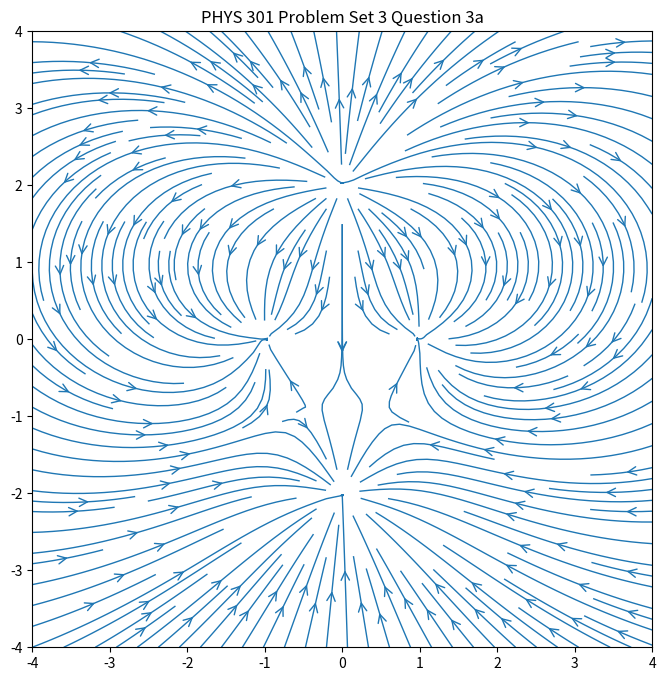
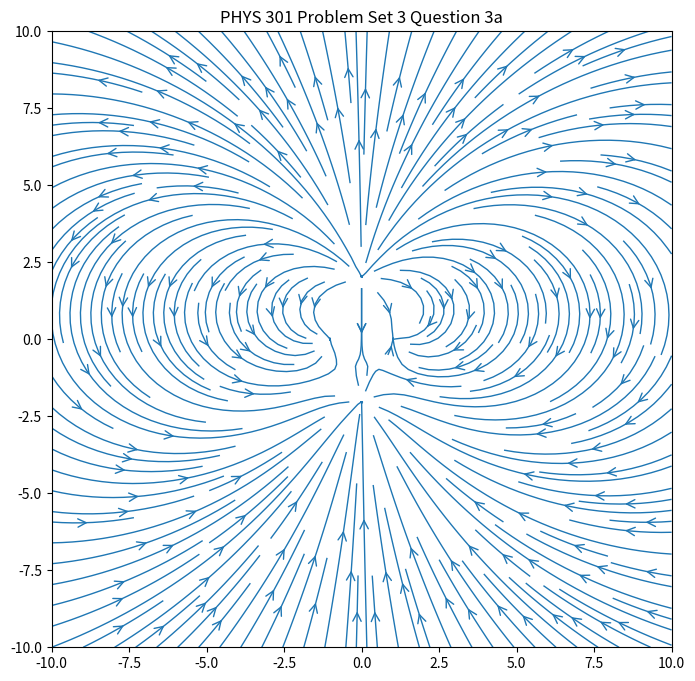
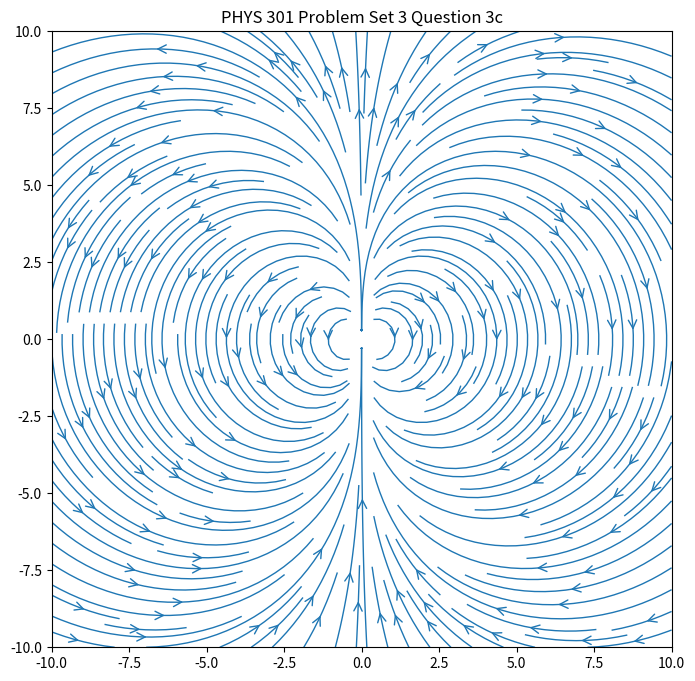

Python code for these plots, in order:
#!/usr/bin/env python
# coding: utf-8

# In[10]:


import numpy as np
import matplotlib.pyplot as plt


a = 1.0
b = 2.0
q = 1.0
e0 = 8.854187817 * 10**(-12)

def efieldx(X, Y):
    q1 = (-q * (X-a) / (4 * np.pi * e0 * (np.sqrt((X-a)**2 + (Y)**2))**3))
    q2 = (-q * (X+a) / (4 * np.pi * e0 * (np.sqrt((X+a)**2 + (Y)**2))**3))
    q3 = (-q * X) / (4 * np.pi * e0 * (np.sqrt((X)**2 + (Y+b)**2))**3)
    q4 = (3*q * X) / (4 * np.pi * e0 * (np.sqrt((X)**2 + (Y-b)**2))**3)
    return (q1 + q2 + q3 + q4)


def efieldy(X, Y):
    q1 = (-q * Y) / (4 * np.pi * e0 * (np.sqrt((X-a)**2 + (Y)**2))**3)
    q2 = (-q * Y) / (4 * np.pi * e0 * (np.sqrt((X+a)**2 + (Y)**2))**3)
    q3 = (-q * (Y+b) / (4 * np.pi * e0 * (np.sqrt((X)**2 + (Y+b)**2))**3))
    q4 = (3*q * (Y-b) / (4 * np.pi * e0 * (np.sqrt((X)**2 + (Y-b)**2))**3))
    return (q1 + q2 + q3 + q4)


# 4 by 4
L=4
nx, ny = 100, 100
x = np.linspace(-L, L, nx)
y = np.linspace(-L, L, ny)
X, Y = np.meshgrid(x, y)

# demo of streamplot for a vector field
fig = plt.figure(figsize = (8,8))
plt.title('PHYS 301 Problem Set 3 Question 3a')
plt.streamplot(x, y, efieldx(X, Y), efieldy(X, Y), linewidth=1, density=2, arrowstyle='->', arrowsize=1.5);


# 10 by 10
L2=10
nx2, ny2 = 100, 100
x2 = np.linspace(-L2, L2, nx2)
y2 = np.linspace(-L2, L2, ny2)
X2, Y2 = np.meshgrid(x2, y2)


# demo of streamplot for a vector field
fig = plt.figure(figsize = (8,8))
plt.title('PHYS 301 Problem Set 3 Question 3a')
plt.streamplot(x2, y2, efieldx(X2, Y2), efieldy(X2, Y2), linewidth=1, density=2, arrowstyle='->', arrowsize=1.5);




#############################################################



def exaprox(X, Y):
    r = np.sqrt(X**2 + Y**2)
    return (3*q*b*Y*X)/(np.pi*e0*r**5)

def eyaprox(X, Y):
    r = np.sqrt(X**2 + Y**2)
    return (q*b*(Y**2-2*X**2))/(np.pi*e0*r**5)

# 10 by 10
L3=10
nx3, ny3 = 100, 100
x3 = np.linspace(-L3, L3, nx3)
y3 = np.linspace(-L3, L3, ny3)
X3, Y3 = np.meshgrid(x3, y3)


# demo of streamplot for a vector field
fig = plt.figure(figsize = (8,8))
plt.title('PHYS 301 Problem Set 3 Question 3c')
plt.streamplot(x3, y3, exaprox(X3, Y3), eyaprox(X3, Y3), linewidth=1, density=2, arrowstyle='->', arrowsize=1.5);




# In[ ]:




